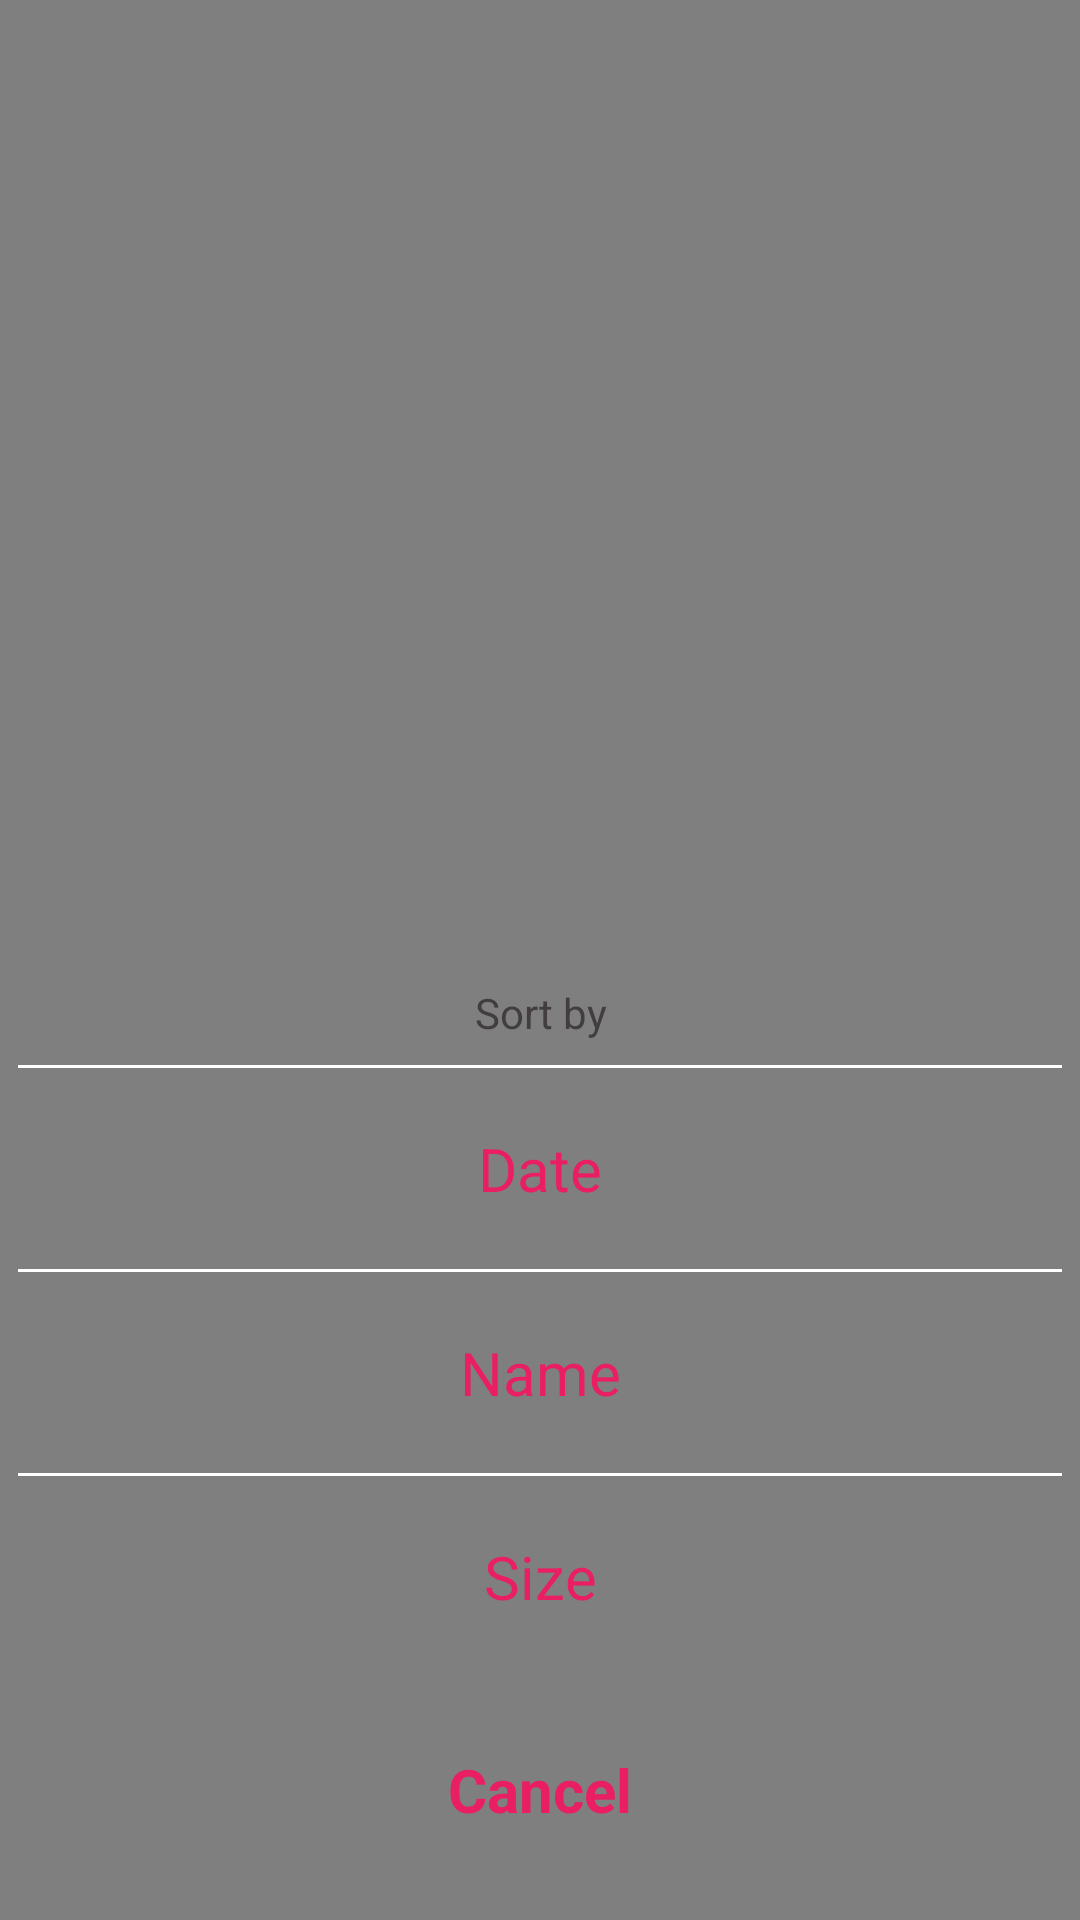

This screen was rendered from an Android layout file. Write that file and the resources it references.
<!-- AndroidManifest.xml: application theme Theme.NoActionBar -->
<!-- res/layout/home_sort_type_item.xml -->
<?xml version="1.0" encoding="utf-8"?>
<RelativeLayout android:layout_width="match_parent"
    android:layout_height="match_parent"
    android:background="#80000000"
    android:gravity="bottom"
    xmlns:android="http://schemas.android.com/apk/res/android">

    <LinearLayout
        android:id="@+id/home_sort_item_above"
        xmlns:android="http://schemas.android.com/apk/res/android"
        android:layout_width="match_parent"
        android:layout_height="wrap_content"
        android:orientation="vertical"
        android:layout_gravity="bottom"
        android:background="@drawable/bg_radius_white_sort_type_home"
        android:layout_marginHorizontal="6dp"
        >

        <TextView
            android:id="@+id/home_sort_item_title"
            android:layout_width="match_parent"
            android:layout_height="wrap_content"
            android:padding="8dp"
            android:textColor="?attr/textColor"
            android:gravity="center"
            android:text="@string/sort_by"
            />
        <TextView
            android:layout_width="match_parent"
            android:layout_height="1dp"
            android:background="@drawable/bg_solid_bottom_item_home"
            />

        <TextView
            android:id="@+id/home_sort_item_by_date"
            android:layout_width="match_parent"
            android:layout_height="wrap_content"
            android:padding="20dp"
            android:textSize="20dp"
            android:textColor="@color/pink_500"
            android:text="@string/sort_by_date"
            android:gravity="center"
            />
        <TextView
            android:layout_width="match_parent"
            android:layout_height="1dp"
            android:background="@drawable/bg_solid_bottom_item_home"
            />

        <TextView
            android:id="@+id/home_sort_item_by_name"
            android:layout_width="match_parent"
            android:layout_height="wrap_content"
            android:padding="20dp"
            android:textSize="20dp"
            android:textColor="@color/pink_500"
            android:text="@string/sort_by_name"
            android:gravity="center"
            />
        <TextView
            android:layout_width="match_parent"
            android:layout_height="1dp"
            android:background="@drawable/bg_solid_bottom_item_home"
            />

        <TextView
            android:id="@+id/home_sort_item_by_size"
            android:layout_width="match_parent"
            android:layout_height="wrap_content"
            android:textSize="20dp"
            android:textColor="@color/pink_500"
            android:text="@string/sort_by_size"
            android:padding="20dp"
            android:gravity="center"
            />
    </LinearLayout>

    <TextView
        android:id="@+id/home_sort_item_by_destroy"
        android:layout_width="match_parent"
        android:layout_height="wrap_content"
        android:layout_marginTop="6dp"
        android:layout_marginBottom="12dp"
        android:layout_marginHorizontal="6dp"
        android:padding="18dp"
        android:textSize="20dp"
        android:textColor="@color/pink_500"
        android:text="@string/cancel_announce"
        android:textStyle="bold"
        android:gravity="center"
        android:background="@drawable/bg_radius_white_sort_type_home"
        android:layout_below="@+id/home_sort_item_above"
        />
</RelativeLayout>
<!-- resources referenced by this layout -->
<resources>
  <color name="pink_500">#E91E63</color>
  <!-- drawable bg_solid_bottom_item_home (drawable) -->
  <?xml version="1.0" encoding="utf-8"?>
  <shape xmlns:android="http://schemas.android.com/apk/res/android"
      android:shape="rectangle">
  
      <solid android:color="?attr/foregroundColor"/>
      <size android:height="1dp"/>
  
  </shape>
  <string name="cancel_announce">Cancel</string>
  <string name="sort_by">Sort by</string>
  <string name="sort_by_date">Date</string>
  <string name="sort_by_name">Name</string>
  <string name="sort_by_size">Size</string>
  <style name="Theme.NoActionBar" parent="Theme.MaterialComponents.DayNight.DarkActionBar">
          
          <item name="colorPrimary">?attr/actionBarColor</item>
          <item name="colorPrimaryVariant">@color/pink_700</item>
          <item name="colorOnPrimary">@color/white</item>
          
          <item name="colorSecondary">@color/pink_200</item>
          <item name="colorSecondaryVariant">@color/pink_200</item>
          <item name="colorOnSecondary">@color/black</item>
          
          <item name="android:statusBarColor">?attr/actionBarColor</item>
          
  
          <item name="backgroundColor">#F8F6F7</item>
          <item name="foregroundColor">@color/white</item>
  
          <item name="textColor">#423E3E</item>
          <item name="textColorPrimary">@color/pink_500</item>
          <item name="textColorPink">@color/pink_500</item>
          <item name="actionBarColor">@color/pink_500</item>
  
          <item name="backgroundState">#EFEFEF</item>
          <item name="android:backgroundTint">@null</item>
  
          <item name="backgroundItemMenu">@color/white</item>
          <item name="borderMenu">@color/gray_300</item>
          <item name="text_time">@color/x1_text</item>
  
          <item name="line_bottom">@drawable/ic_line_border</item>
          <item name="item_cut">@drawable/ic_cut</item>
          <item name="item_adjust">@drawable/ic_adjust_1</item>
          <item name="item_insert">@drawable/ic_insert</item>
          <item name="item_harmonic">@drawable/ic_low_sound</item>
          <item name="item_divide">@drawable/ic_divide</item>
          <item name="item_combine">@drawable/ic_mixture</item>
          <item name="name_rc_ctn">@drawable/border_name_record_light</item>
      </style>
  <color name="pink_700">#C2185B</color>
  <color name="white">#FFFFFFFF</color>
  <color name="pink_200">#F48FB1</color>
  <color name="black">#FF000000</color>
  <color name="gray_300">#A1A1A1</color>
  <color name="x1_text">#645D5D</color>
  <!-- drawable ic_line_border: png bitmap (drawable, 129 bytes) -->
  <!-- drawable ic_cut: png bitmap (drawable, 4306 bytes) -->
  <!-- drawable ic_adjust_1: png bitmap (drawable, 3726 bytes) -->
  <!-- drawable ic_insert: png bitmap (drawable, 3847 bytes) -->
  <!-- drawable ic_low_sound: png bitmap (drawable, 3823 bytes) -->
  <!-- drawable ic_divide: png bitmap (drawable, 4362 bytes) -->
  <!-- drawable ic_mixture: png bitmap (drawable, 4610 bytes) -->
  <!-- drawable border_name_record_light (drawable) -->
  <?xml version="1.0" encoding="utf-8"?>
  <shape xmlns:android="http://schemas.android.com/apk/res/android"
      android:shape="rectangle"
      >
      <solid android:color="@color/little_gray" />
      <stroke android:width="1dp" android:color="@color/little_gray"/>
  </shape>
  <color name="little_gray">#EFEFEF</color>
</resources>
